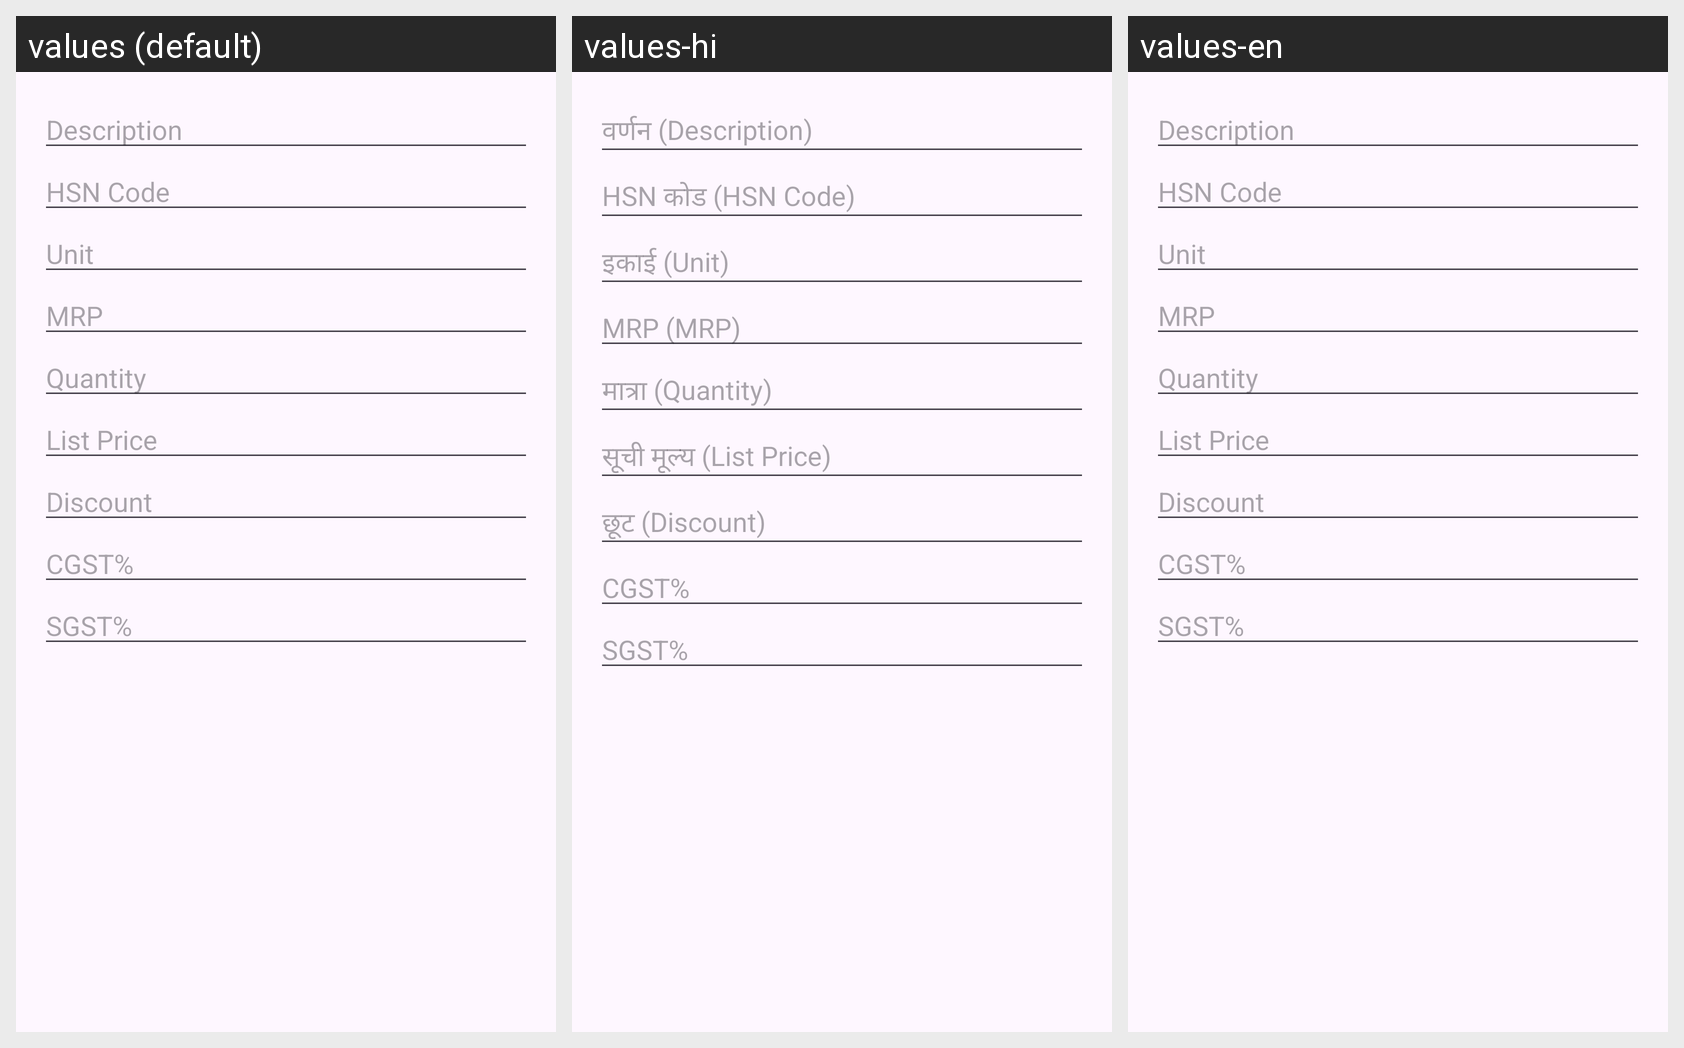

This grid shows one Android layout under several languages. Give, for every string resource on the screen, its name, the default text and each shown locale's text.
Android screen res/layout/dialog_add_items.xml rendered under 3 locales, left to right: values (default), values-hi, values-en. Device: Nexus 5 (rendered at 1080×1920; each locale shown at half size, 540×960, under a caption strip naming it); theme Theme.VedaBill.
Strings drawn on this screen, with the default value and each locale's value (text and hints the layout hard-codes, and strings that could not be matched under every locale, appear in the picture but are not listed):

hint_description
  values: Description
  values-hi: वर्णन (Description)
  values-en: Description

hint_hsn_code
  values: HSN Code
  values-hi: HSN कोड (HSN Code)
  values-en: HSN Code

hint_unit
  values: Unit
  values-hi: इकाई (Unit)
  values-en: Unit

hint_mrp
  values: MRP
  values-hi: MRP (MRP)
  values-en: MRP

hint_quantity
  values: Quantity
  values-hi: मात्रा (Quantity)
  values-en: Quantity

hint_list_price
  values: List Price
  values-hi: सूची मूल्य (List Price)
  values-en: List Price

hint_discount
  values: Discount
  values-hi: छूट (Discount)
  values-en: Discount

hint_cgst
  values: CGST%
  values-hi: CGST%
  values-en: CGST%

hint_sgst
  values: SGST%
  values-hi: SGST%
  values-en: SGST%
